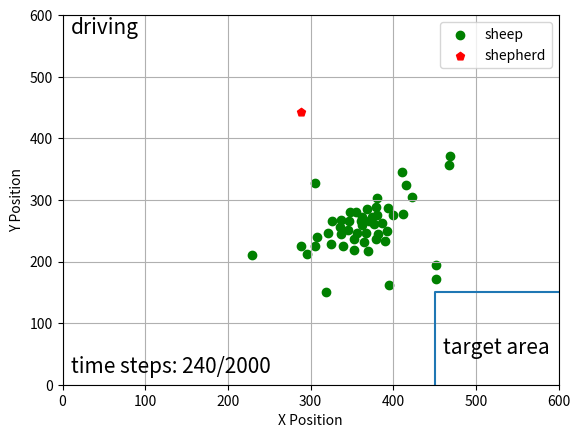

The script that saved this image:
import matplotlib.pyplot as plt
import numpy as np

fig, ax = plt.subplots()
step = 240
sheep = np.array(
    [[368, 315], [345, 349], [381, 297], [394, 313], [361, 334], [386, 338], [412, 323], [367, 354], [395, 438],
     [452, 406], [355, 319], [348, 320], [380, 324], [374, 328], [325, 371], [319, 450], [356, 354], [362, 340],
     [379, 364], [371, 334], [390, 367], [306, 374], [423, 295], [326, 335], [400, 325], [337, 356], [353, 381],
     [336, 344], [411, 255], [392, 351], [365, 369], [347, 334], [379, 311], [229, 389], [308, 360], [352, 363],
     [362, 328], [452, 429], [416, 275], [468, 244], [377, 339], [469, 228], [321, 354], [370, 383], [382, 356],
     [288, 375], [339, 375], [296, 388], [305, 273], [337, 333], ])
shepherd = np.array([288.09367028, 156.88233009])
ticks = np.arange(0, 700, 100)
plt.scatter(sheep[:, 0], 600-sheep[:, 1], c='g', label='sheep')
plt.scatter(shepherd[0], 600-shepherd[1], c='r', marker='p', label='shepherd')
line = np.array([[450, 0], [450, 150], [600, 150]])
plt.plot(line[:, 0], line[:, 1])
plt.text(460, 50, 'target area', fontsize=15)
plt.text(10, 570, 'driving', fontsize=15)
plt.text(10, 20, 'time steps: {}/2000'.format(step), fontsize=15)
plt.xticks(ticks)
plt.yticks(ticks)
plt.xlim(0, 600)
plt.ylim(0, 600)

plt.xlabel("X Position")
plt.ylabel("Y Position")
plt.legend()
plt.grid()
plt.show()

# [redacted]
